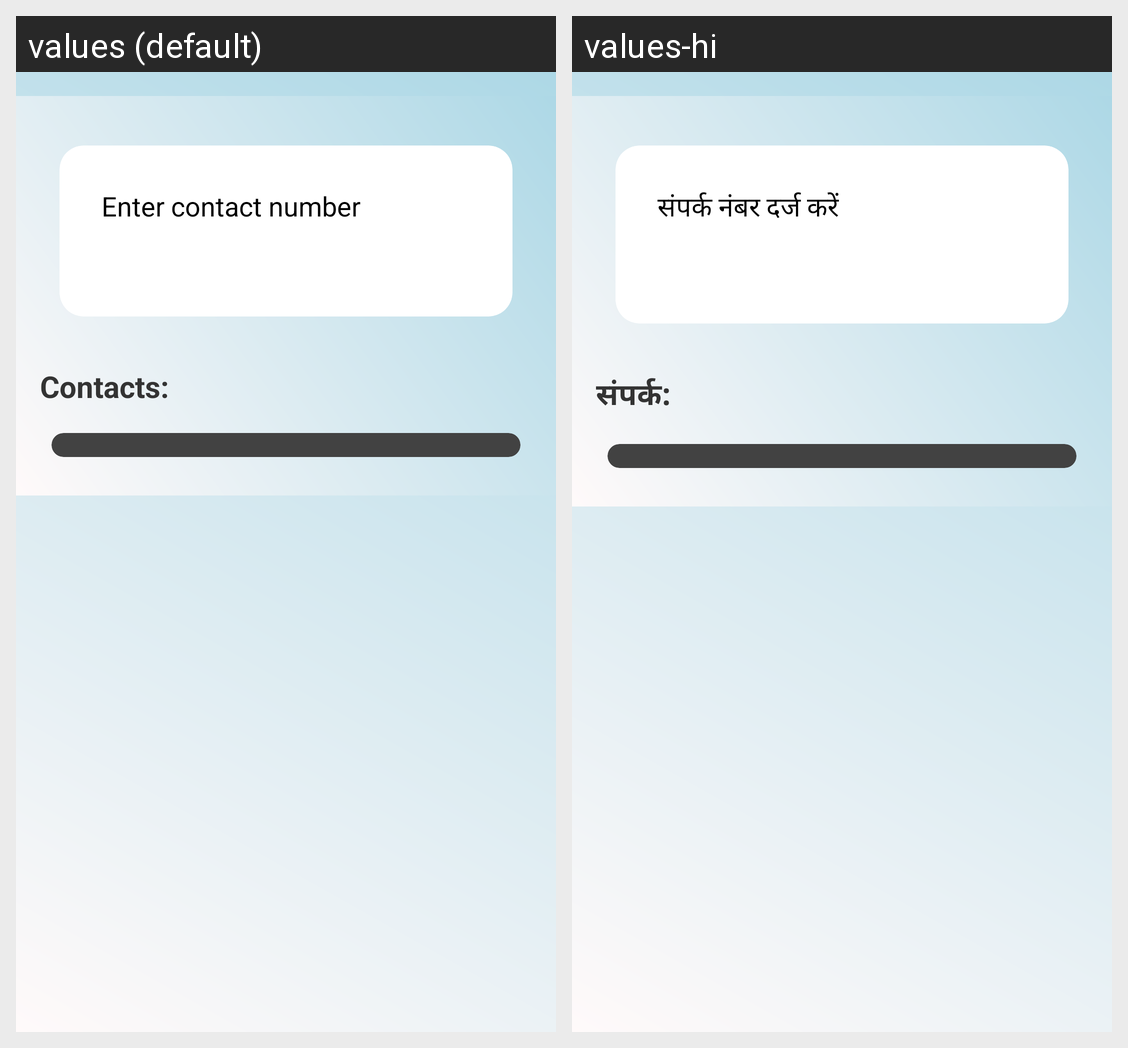

The same Android screen rendered under two of its app's locales, left to right. List the strings drawn on it with the default value and each locale's translation.
Android screen res/layout/fragment_contacts.xml rendered under 2 locales, left to right: values (default), values-hi. Device: Nexus 5 (rendered at 1080×1920; each locale shown at half size, 540×960, under a caption strip naming it); theme Theme.RescueLink.
Strings drawn on this screen, with the default value and each locale's value (text and hints the layout hard-codes, and strings that could not be matched under every locale, appear in the picture but are not listed):

enter_contact_number
  values: Enter contact number
  values-hi: संपर्क नंबर दर्ज करें

contacts1
  values: Contacts:
  values-hi: संपर्क:
